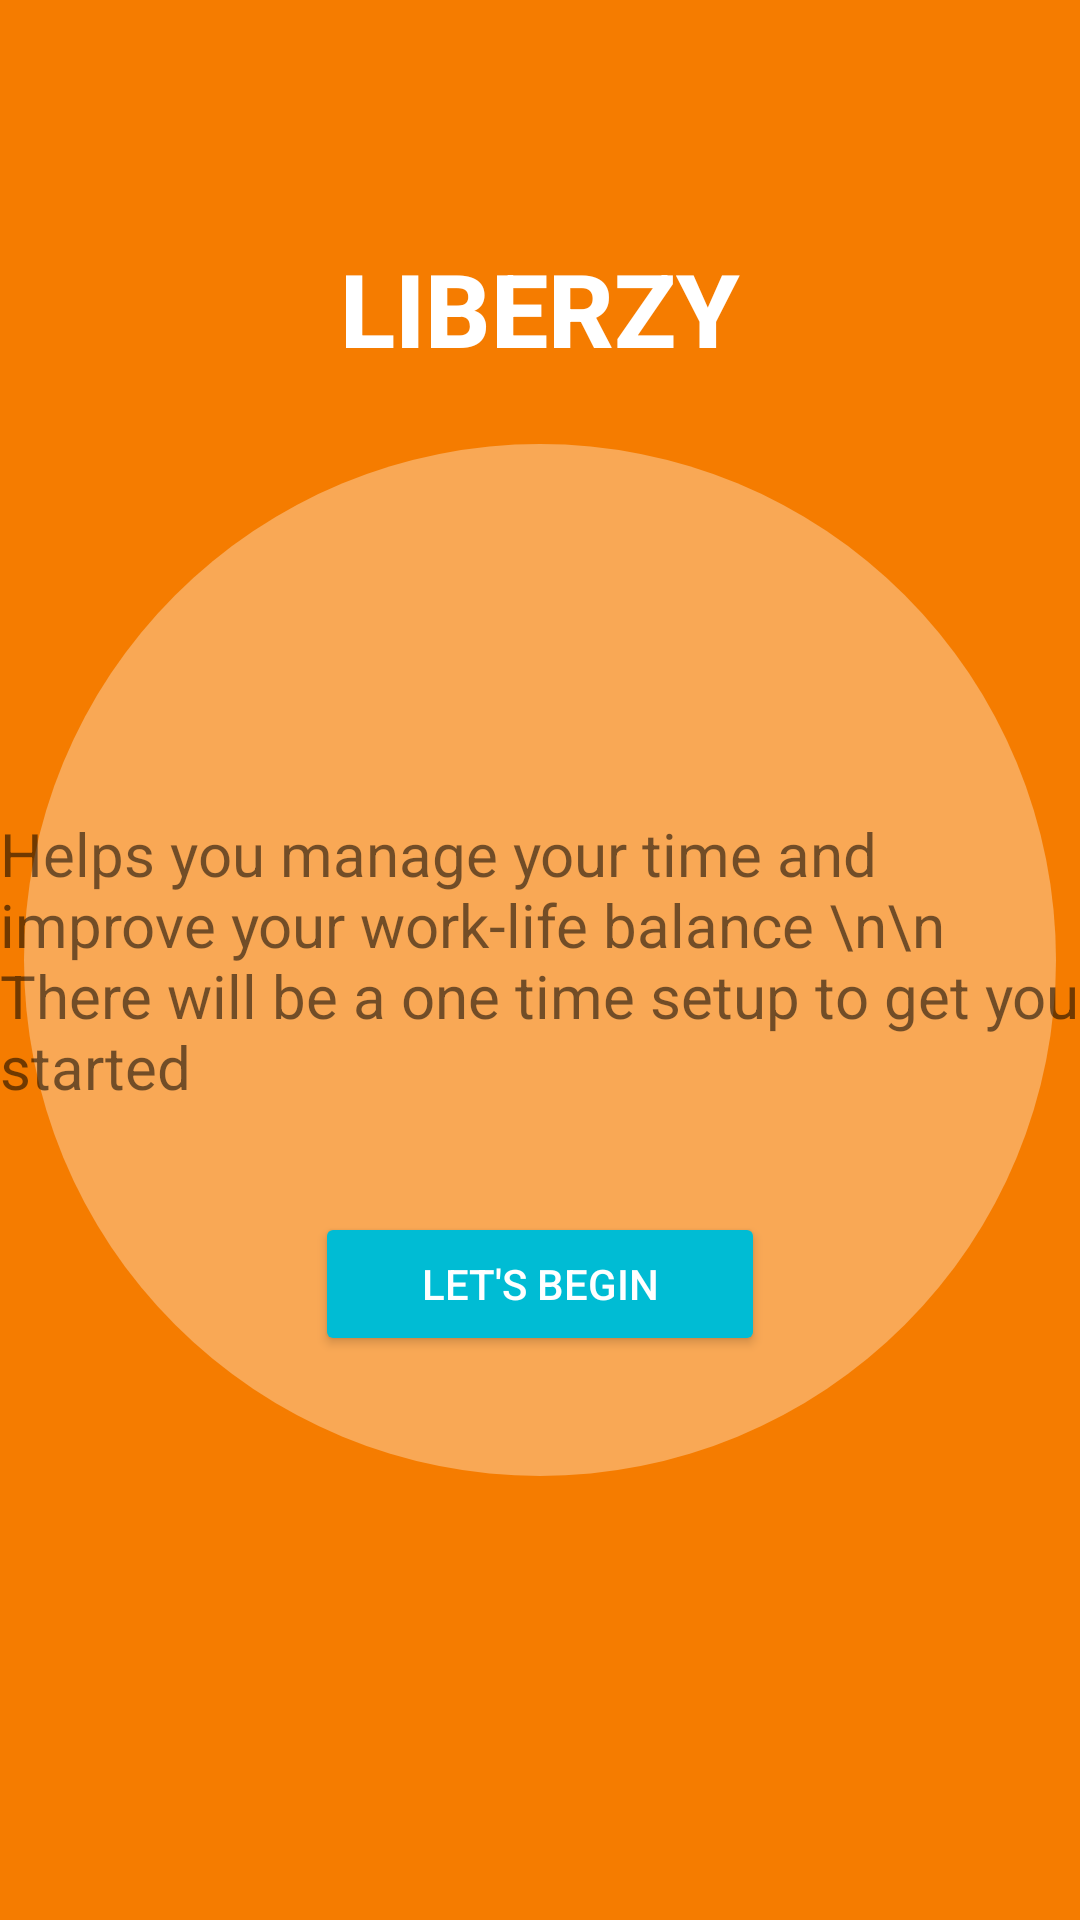

The Android layout XML behind this screen, and the referenced resources:
<!-- AndroidManifest.xml: application theme AppTheme -->
<!-- res/layout/fragment_done.xml -->
<RelativeLayout xmlns:android="http://schemas.android.com/apk/res/android"
    xmlns:tools="http://schemas.android.com/tools"
    android:layout_width="match_parent"
    android:layout_height="match_parent"
    android:orientation="vertical"
    android:gravity="center"
    android:background="@color/orange_background"
    tools:context="com.mobile.tiamo.fragments.DoneFragment"
    android:id="@+id/layout">

    <ImageView
        android:layout_width="match_parent"
        android:layout_height="match_parent"
        android:scaleType="fitCenter"
        android:src="@drawable/circle_translucent"
        android:maxWidth="400dp"
        android:layout_margin="8dp"/>
    
    <TextView
        android:id="@+id/text1"
        style="@style/WelcomeScreenText.Centered"
        android:layout_width="wrap_content"
        android:layout_height="wrap_content"
        android:layout_centerHorizontal="true"
        android:layout_marginTop="80dp"
        android:layout_marginBottom="15dp"
        android:textAllCaps="true"
        android:textColor="@color/white"
        android:text="@string/app_name"
        android:textSize="34dp"
        android:textStyle="bold"
        android:fontFamily="sans-serif-medium"/>


    <Button
        style="@style/Widget.AppCompat.Button.Colored"
        android:id="@+id/button"
        android:layout_width="150dp"
        android:layout_height="wrap_content"
        android:textColor="#fff"
        android:text="Let's begin"
        android:layout_marginTop="20dp"
        android:layout_below="@id/text"
        android:layout_centerHorizontal="true" />

    <TextView
        android:id="@+id/text"
        style="@style/WelcomeScreenText.Centered"
        android:layout_width="wrap_content"
        android:layout_height="wrap_content"
        android:layout_centerVertical="true"
        android:layout_marginBottom="15dp"
        android:text="Helps you manage your time and improve your work-life balance
\n\n There will be a one time setup to get you started"
        android:textSize="20dp" />


</RelativeLayout>
<!-- resources referenced by this layout -->
<resources>
  <color name="orange_background">#F57C00</color>
  <color name="white">#ffffff</color>
  <!-- drawable circle_translucent (drawable) -->
  <?xml version="1.0" encoding="utf-8"?>
  <shape xmlns:android="http://schemas.android.com/apk/res/android"
      android:shape="oval">
      <solid android:color="#55ffffff"></solid>
      <size
          android:width="240dp"
          android:height="240dp" />
  </shape>
  <string name="app_name">Liberzy</string>
  <style name="AppTheme" parent="Theme.MaterialComponents.Light.NoActionBar">
          
          <item name="colorPrimary">@color/colorPrimary</item>
          <item name="colorPrimaryDark">@color/colorPrimaryDark</item>
          <item name="colorAccent">@color/colorAccent</item>
      </style>
  <color name="colorPrimary">#00BCD4</color>
  <color name="colorPrimaryDark">#00ACC1</color>
  <color name="colorAccent">#00ACC1</color>
</resources>
